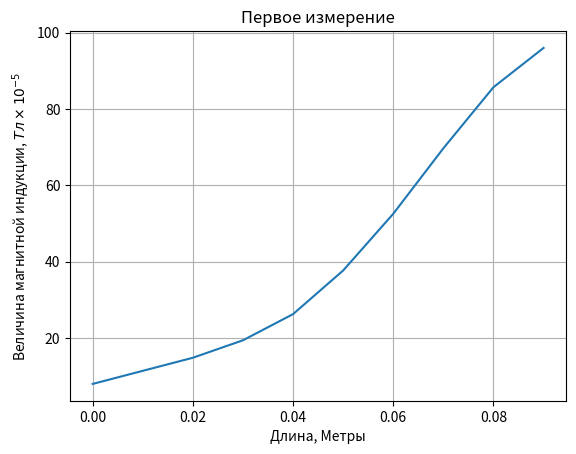
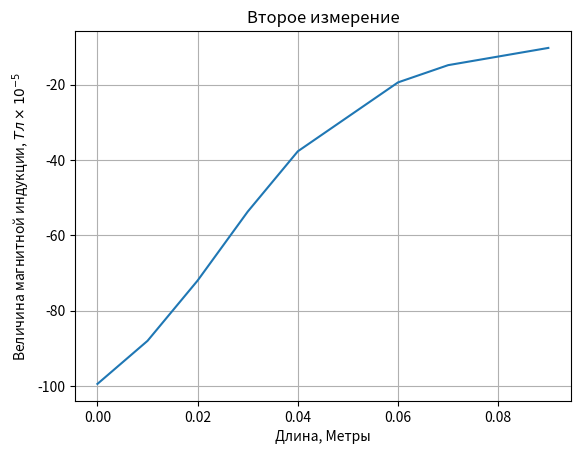
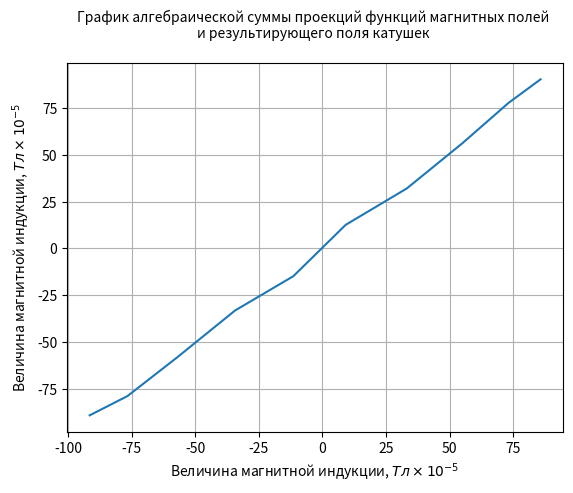

Reproduce these figures in Python, in order.
import matplotlib as mpl
import matplotlib.pyplot as plt
import numpy as np

l_one_u = [ 56, 80, 104, 136, 184, 264, 368, 488, 600, 672 ]
l_two_u = [ -696, -616, -504, - 376, -264, -200, -136, -104, -88, -72 ]
l_combined_u = [ -624, -552, -408, -232, -104, 88, 224, 392, 544, 632 ]
length_cm = [ 0, 1, 2, 3, 4, 5, 6, 7, 8, 9 ]
length_meters = [ x * pow(10, -2) for x in length_cm ]

def main():
    b_one = [ calc(x) for x in l_one_u ]
    b_two = [ calc(x) for x in  l_two_u ]
    b_sum = [ x + y for x, y in zip(b_one, b_two)]
    b_third = [ calc(x) for x in l_combined_u ]

    for item in zip(l_one_u, b_one, l_two_u, b_two, b_sum, l_combined_u, b_third):
        print(item)

    fig_first, ax = plt.subplots()
    ax.plot(length_meters, b_one)
    ax.grid()
    ax.set_xlabel('Длина, Метры')
    ax.set_ylabel(r'Величина магнитной индукции, $Tл \times 10^{-5}$')
    ax.set_title('Первое измерение')

    fig_second, ay = plt.subplots()
    ay.plot(length_meters, b_two)
    ay.grid()
    ay.set_xlabel('Длина, Метры')
    ay.set_ylabel(r'Величина магнитной индукции, $Tл \times 10^{-5}$')
    ay.set_title('Второе измерение')

    fig_third, az = plt.subplots()
    az.plot(b_sum, b_third)
    az.grid()
    az.set_xlabel(r'Величина магнитной индукции, $Tл \times 10^{-5}$')
    az.set_ylabel(r'Величина магнитной индукции, $Tл \times 10^{-5}$')
    az.set_title('График алгебраической суммы проекций функций магнитных полей \n'
                 'и результирующего поля катушек \n', fontsize=10)
                 
    plt.show()

def calc(U):
    RES = 267 
    C = 3.8 * pow(10, -6)
    S = 7.1 * pow(10, -4)
    N = 1000
    ratio = pow(10, 2) 
    return ((RES * C * U) / (N * S)) * ratio


if __name__ == "__main__":
    main()
